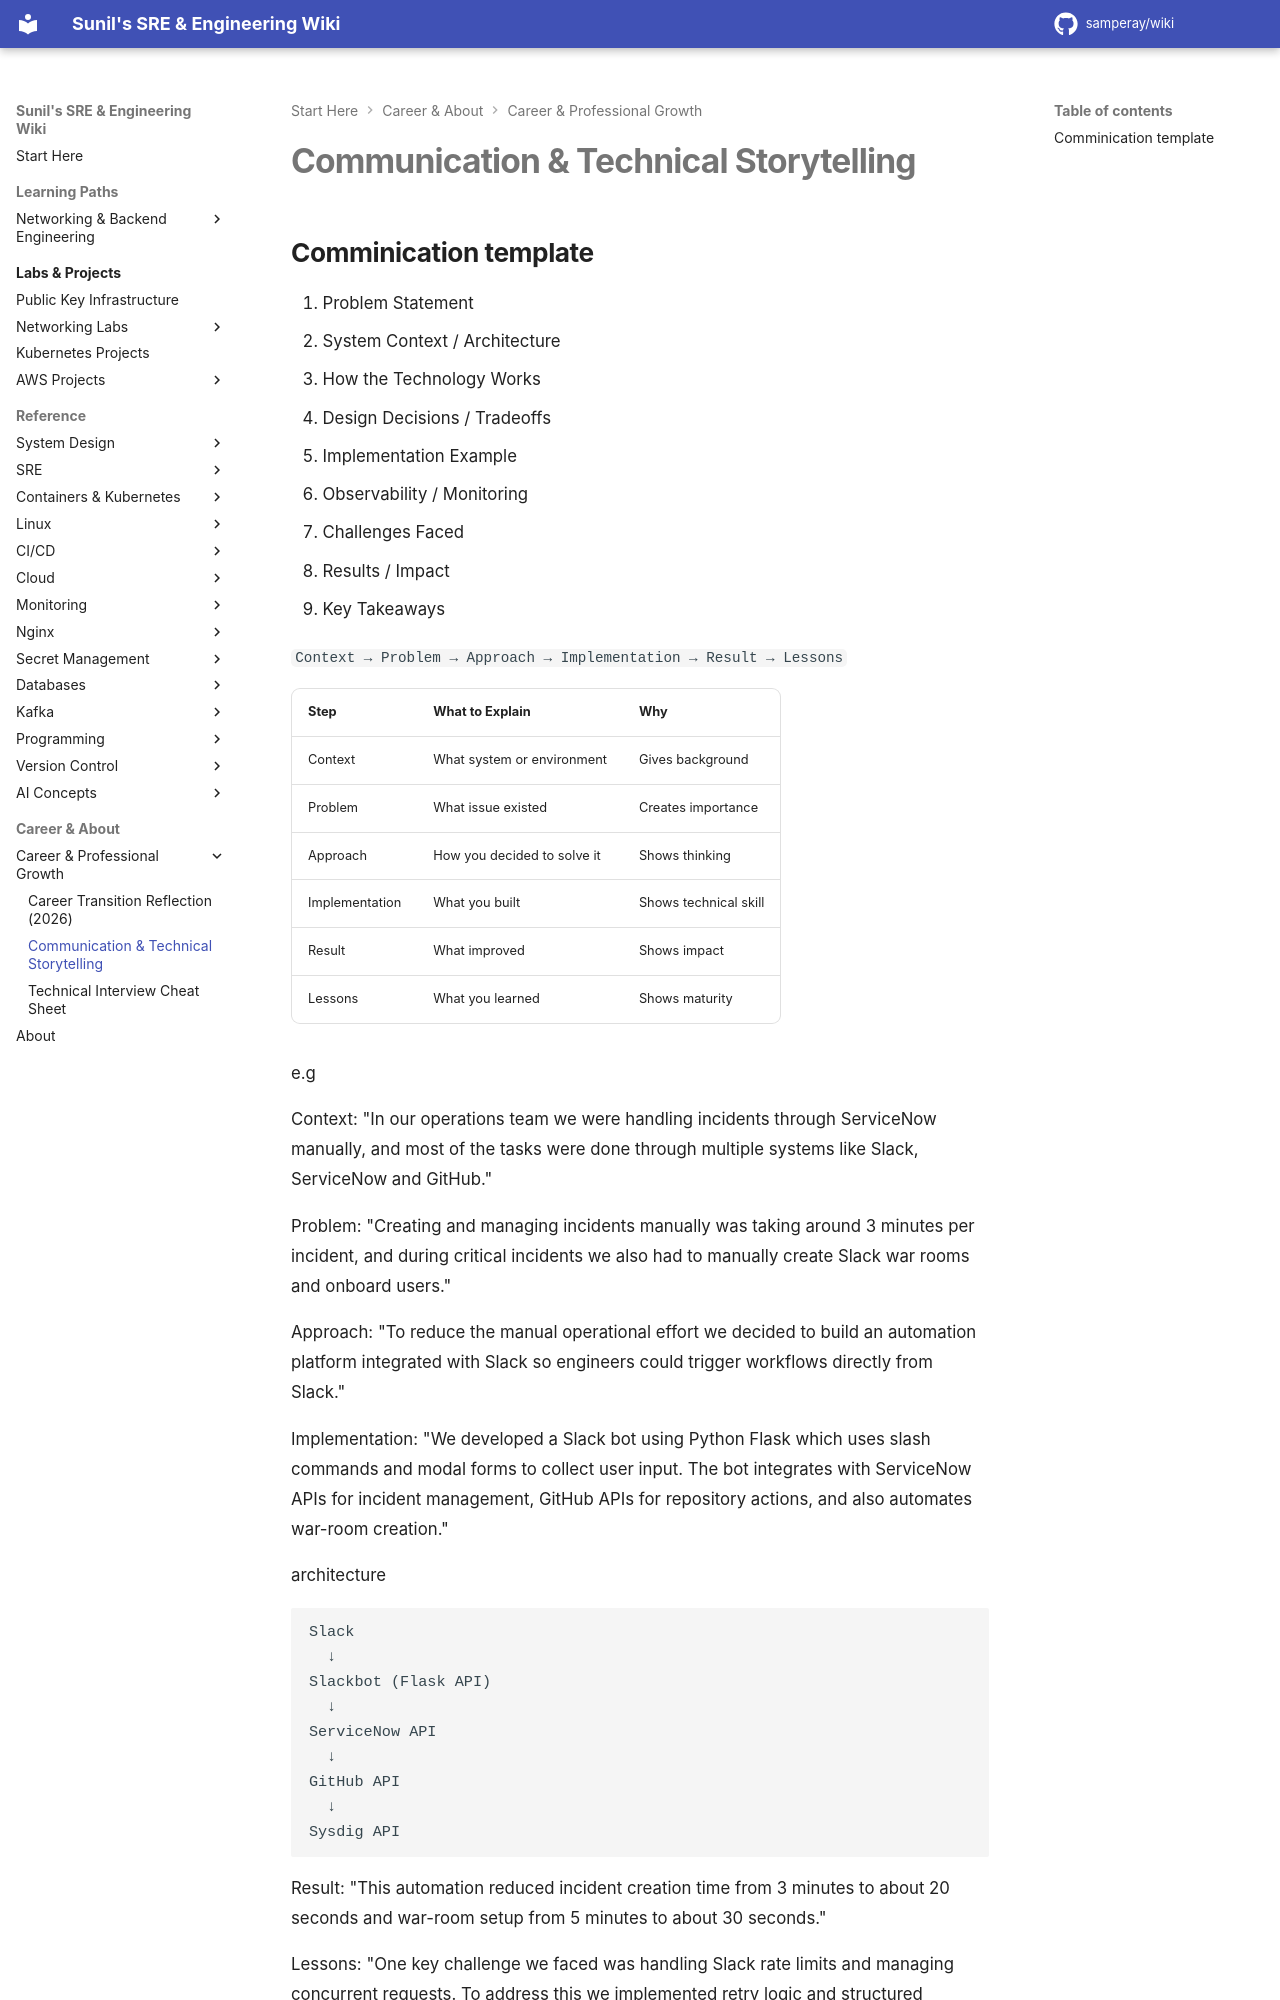

repository: samperay/wiki · page: career/communication/index.html · generator: mkdocs


## Comminication template

1. Problem Statement
2. System Context / Architecture
3. How the Technology Works
4. Design Decisions / Tradeoffs
5. Implementation Example
6. Observability / Monitoring
7. Challenges Faced
8. Results / Impact
9. Key Takeaways

`Context → Problem → Approach → Implementation → Result → Lessons`


| Step	    | What to Explain	| Why | 
| --- | --- | --- |
| Context	| What system or environment	| Gives background | 
| Problem	| What issue existed	| Creates importance | 
| Approach	| How you decided to solve it	| Shows thinking | 
| Implementation	| What you built	| Shows technical skill | 
| Result	| What improved	| Shows impact | 
| Lessons	| What you learned	| Shows maturity | 

e.g

Context: "In our operations team we were handling incidents through ServiceNow manually, and most of the tasks were done through multiple systems like Slack, ServiceNow and GitHub."

Problem: "Creating and managing incidents manually was taking around 3 minutes per incident, and during critical incidents we also had to manually create Slack war rooms and onboard users."

Approach: "To reduce the manual operational effort we decided to build an automation platform integrated with Slack so engineers could trigger workflows directly from Slack."

Implementation: "We developed a Slack bot using Python Flask which uses slash commands and modal forms to collect user input.
The bot integrates with ServiceNow APIs for incident management, GitHub APIs for repository actions, and also automates war-room creation."

architecture

```
Slack
  ↓
Slackbot (Flask API)
  ↓
ServiceNow API
  ↓
GitHub API
  ↓
Sysdig API
```

Result: "This automation reduced incident creation time from 3 minutes to about 20 seconds and war-room setup from 5 minutes to about 30 seconds."
